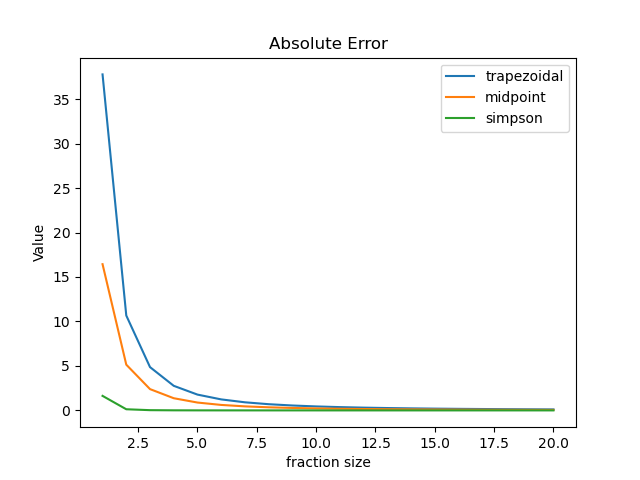

Values plotted in this chart, from the file beside it:
n, trapezoidal, midpoint, simpson
1, 82.5, 28.28, 46.36
2, 55.39, 39.58, 44.85
3, 49.59, 42.33, 44.75
4, 47.49, 43.35, 44.73
5, 46.5, 43.84, 44.73
6, 45.96, 44.11, 44.73
7, 45.63, 44.27, 44.72
8, 45.42, 44.38, 44.72
9, 45.27, 44.45, 44.72
10, 45.17, 44.5, 44.72
11, 45.09, 44.54, 44.72
12, 45.03, 44.57, 44.72
13, 44.99, 44.59, 44.72
14, 44.95, 44.61, 44.72
15, 44.92, 44.62, 44.72
16, 44.9, 44.64, 44.72
17, 44.88, 44.65, 44.72
18, 44.86, 44.65, 44.72
19, 44.85, 44.66, 44.72
20, 44.84, 44.67, 44.72
